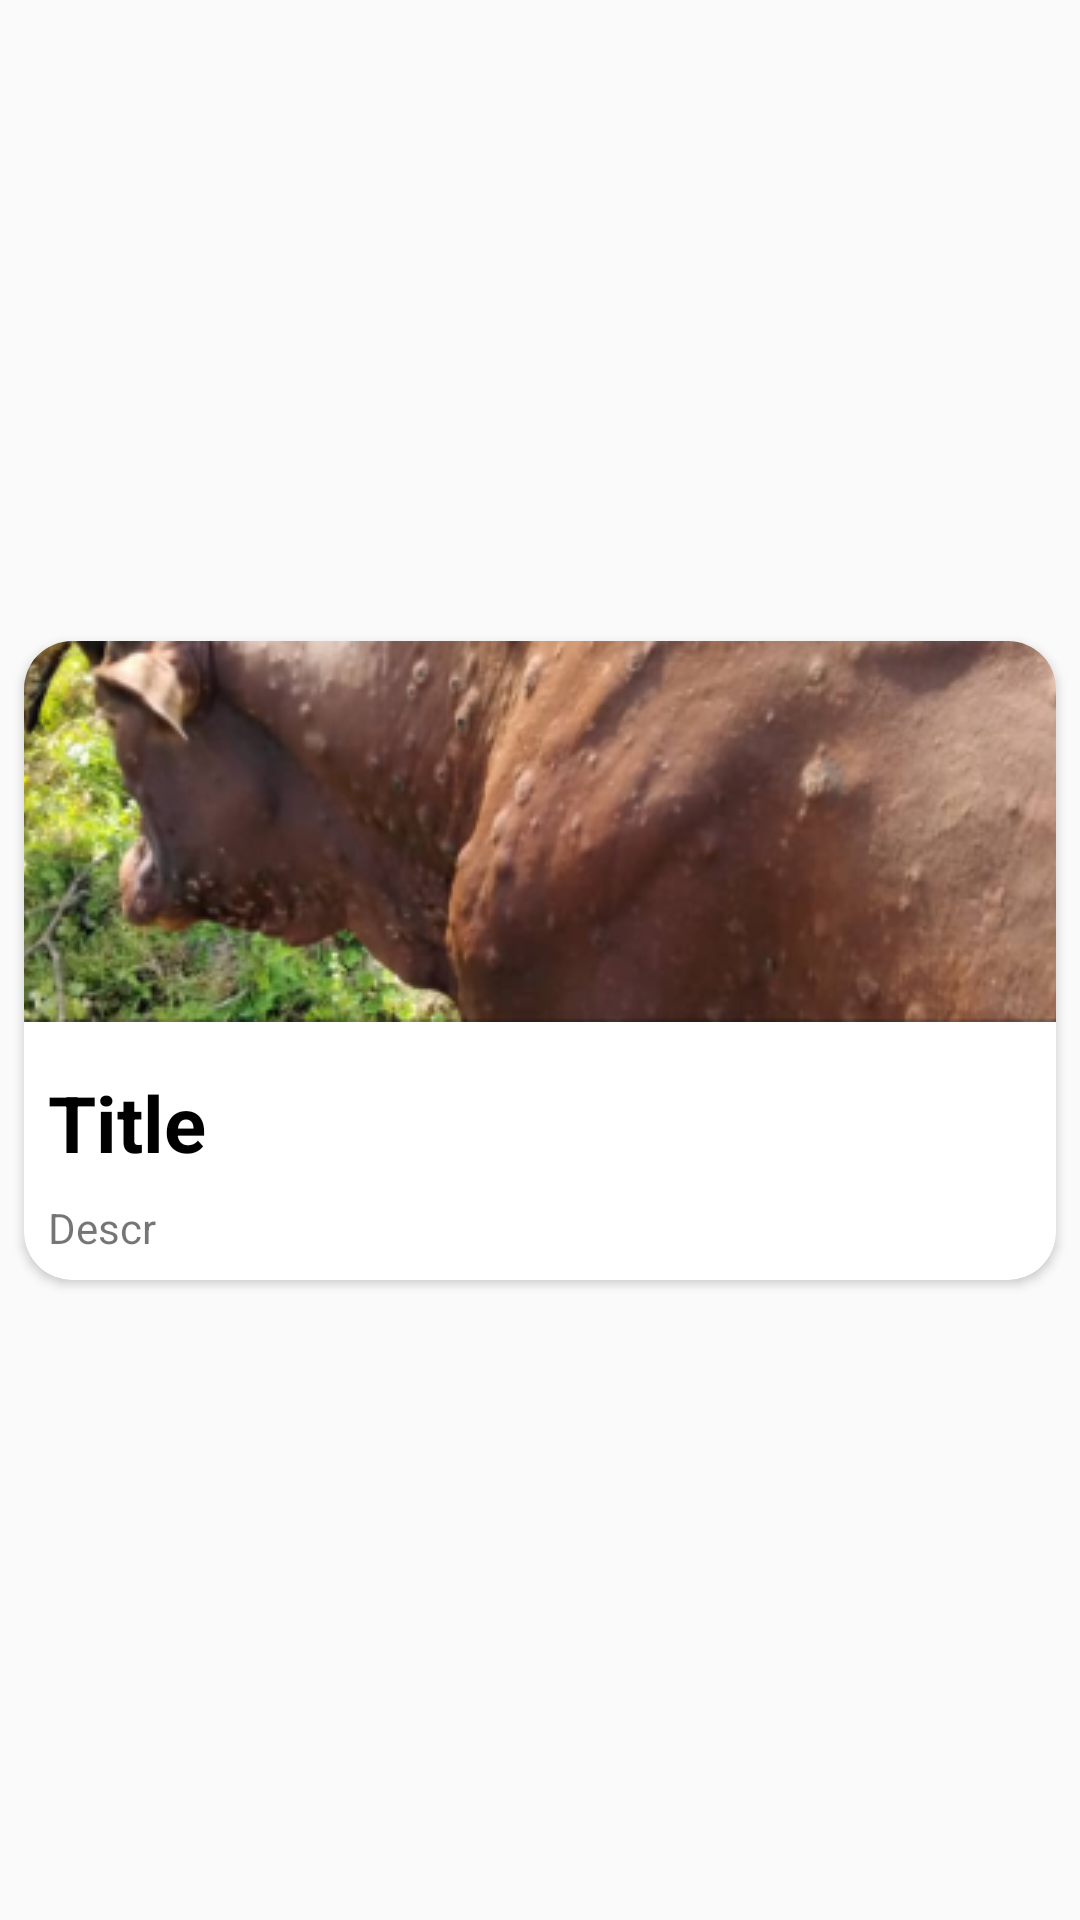

This screen was rendered from an Android layout file. Write that file and the resources it references.
<!-- AndroidManifest.xml: application theme Theme.AndroidProjet -->
<!-- res/layout/viewpager_item.xml -->
<?xml version="1.0" encoding="utf-8"?>
<androidx.constraintlayout.widget.ConstraintLayout xmlns:android="http://schemas.android.com/apk/res/android"
    android:layout_width="match_parent"
    android:layout_height="match_parent"
    xmlns:app="http://schemas.android.com/apk/res-auto"
    android:layout_marginHorizontal="16dp">

    <LinearLayout
        android:layout_width="wrap_content"
        android:layout_height="wrap_content"
        app:layout_constraintBottom_toBottomOf="parent"
        app:layout_constraintStart_toStartOf="parent"
        app:layout_constraintTop_toTopOf="parent"
        app:layout_constraintEnd_toEndOf="parent"
        app:flow_horizontalBias="0.5">

        <androidx.cardview.widget.CardView
            android:layout_width="match_parent"
            android:layout_height="match_parent"
            android:layout_margin="8dp"
            app:cardCornerRadius="16dp"
            android:id="@+id/recCard"
            android:elevation="8dp">

            <RelativeLayout
                android:layout_width="wrap_content"
                android:layout_height="wrap_content">

                <ImageView
                    android:layout_width="wrap_content"
                    android:layout_height="wrap_content"
                    android:id="@+id/ivimage"
                    android:scaleType="center"
                    android:src="@drawable/maladie1"
                    />
                
                <TextView
                    android:layout_width="wrap_content"
                    android:layout_height="wrap_content"
                    android:id="@+id/tvHeading"
                    android:layout_below="@id/ivimage"
                    android:layout_marginStart="8dp"
                    android:layout_marginTop="16dp"
                    android:textAllCaps="false"
                    android:textColor="@color/black"
                    android:text="Title"
                    android:textSize="26sp"
                    android:textStyle="bold"/>

                <TextView
                    android:id="@+id/tvDesc"
                    android:layout_width="wrap_content"
                    android:layout_height="wrap_content"
                    android:layout_below="@id/tvHeading"
                    android:layout_marginStart="8dp"
                    android:layout_marginTop="8dp"
                    android:layout_marginEnd="8dp"
                    android:layout_marginBottom="8dp"
                    android:text="Descr" />





            </RelativeLayout>


            
            
        </androidx.cardview.widget.CardView>





    </LinearLayout>


</androidx.constraintlayout.widget.ConstraintLayout>
<!-- resources referenced by this layout -->
<resources>
  <color name="black">#FF000000</color>
  <!-- drawable maladie1: png bitmap (drawable, 85632 bytes) -->
  <style name="Theme.AndroidProjet" parent="Theme.AppCompat.Light.NoActionBar">
          
          <item name="colorPrimary">@color/white</item>
          <item name="colorPrimaryVariant">@color/green</item>
          <item name="colorOnPrimary">@color/white</item>
          
          <item name="colorSecondary">@color/teal_200</item>
          <item name="colorSecondaryVariant">@color/teal_700</item>
          <item name="colorOnSecondary">@color/black</item>
          
          <item name="android:statusBarColor">@color/green</item>
  
          
      </style>
  <color name="white">#FFFFFFFF</color>
  <color name="green">#00baa0</color>
  <color name="teal_200">#FF03DAC5</color>
  <color name="teal_700">#FF018786</color>
</resources>
